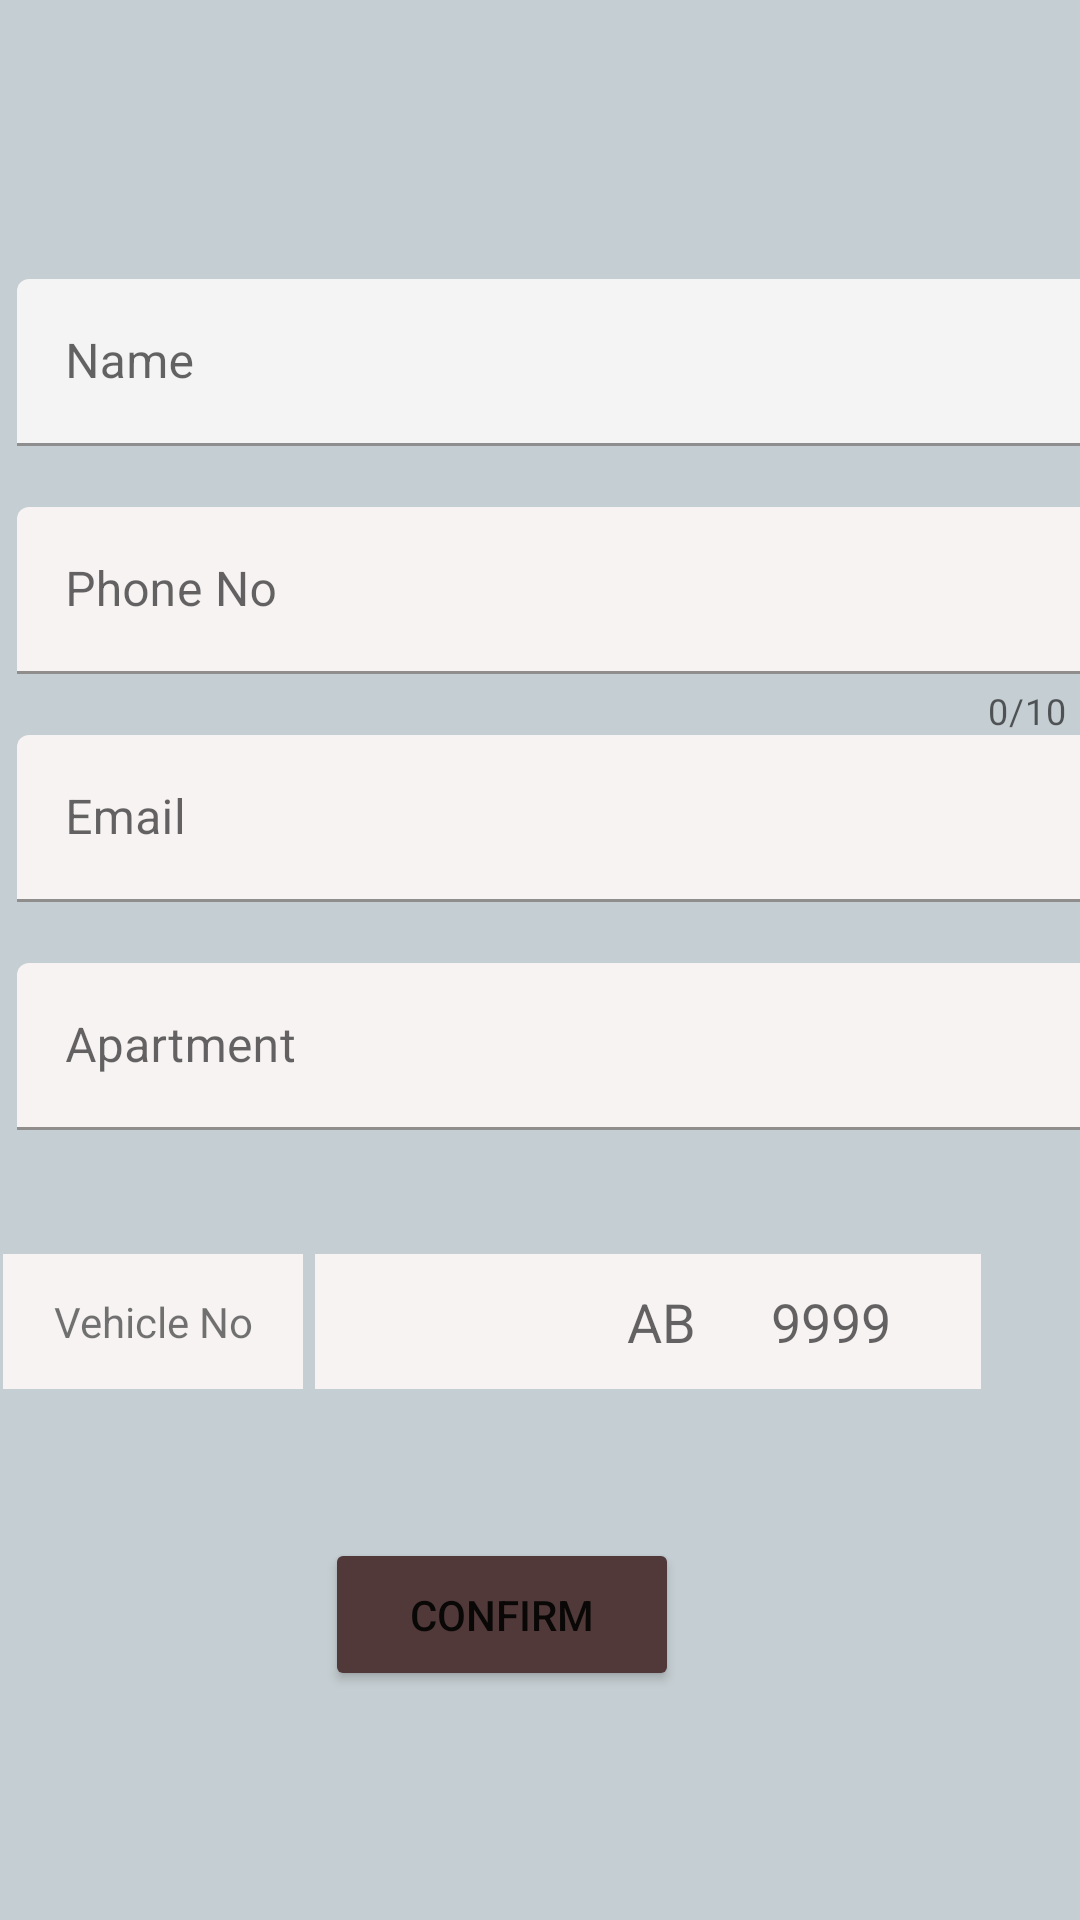

The Android layout XML behind this screen, and the referenced resources:
<!-- AndroidManifest.xml: application theme Theme.Scanning_app -->
<!-- res/layout/registration.xml -->
<?xml version="1.0" encoding="utf-8"?>
<androidx.constraintlayout.widget.ConstraintLayout xmlns:android="http://schemas.android.com/apk/res/android"
    xmlns:app="http://schemas.android.com/apk/res-auto"
    xmlns:tools="http://schemas.android.com/tools"
    android:layout_width="match_parent"
    android:layout_height="match_parent"
    android:background="#c5ced2"
    tools:context=".Registration">


    <LinearLayout
        android:id="@+id/linearLayout"
        android:layout_width="408dp"
        android:layout_height="341dp"
        android:orientation="vertical"
        android:padding="16dp"
        app:layout_constraintBottom_toBottomOf="parent"
        app:layout_constraintEnd_toEndOf="parent"
        app:layout_constraintHorizontal_bias="0.333"
        app:layout_constraintStart_toStartOf="parent"
        app:layout_constraintTop_toTopOf="parent"
        app:layout_constraintVertical_bias="0.258">


        <com.google.android.material.textfield.TextInputLayout
            android:id="@+id/text_input_name"
            android:layout_width="match_parent"
            android:layout_height="wrap_content"
            android:layout_marginLeft="5dp"
            android:layout_marginRight="5dp"
            app:boxBackgroundColor="#F5F4F4"
            app:boxBackgroundMode="filled"
            app:boxStrokeColor="@color/cardview_dark_background"
            app:errorEnabled="true"
            app:hintTextColor="@color/brown">

            <com.google.android.material.textfield.TextInputEditText
                android:id="@+id/name"
                android:layout_width="match_parent"
                android:layout_height="wrap_content"
                android:hint="Name"
                android:inputType="text"
                android:textCursorDrawable="@null" />

        </com.google.android.material.textfield.TextInputLayout>

        <com.google.android.material.textfield.TextInputLayout
            android:id="@+id/text_input_phone_no"
            android:layout_width="match_parent"
            android:layout_height="wrap_content"
            android:layout_marginLeft="5dp"
            android:layout_marginRight="5dp"
            app:boxBackgroundColor="#F7F3F3"
            app:boxStrokeColor="@color/cardview_dark_background"
            app:counterEnabled="true"
            app:counterMaxLength="10"
            app:errorEnabled="true"
            app:hintTextColor="@color/brown">

            <com.google.android.material.textfield.TextInputEditText
                android:id="@+id/phoneno"
                android:layout_width="match_parent"
                android:layout_height="wrap_content"
                android:hint="@string/phone_no"
                android:inputType="number"
                android:textCursorDrawable="@null" />

        </com.google.android.material.textfield.TextInputLayout>

        <com.google.android.material.textfield.TextInputLayout
            android:id="@+id/text_input_email"
            android:layout_width="match_parent"
            android:layout_height="wrap_content"
            android:layout_marginLeft="5dp"
            android:layout_marginRight="5dp"
            app:boxBackgroundColor="#F7F3F3"
            app:boxStrokeColor="@color/cardview_dark_background"
            app:errorEnabled="true"
            app:hintTextColor="@color/brown">

            <com.google.android.material.textfield.TextInputEditText
                android:id="@+id/emailid"
                android:layout_width="match_parent"
                android:layout_height="wrap_content"
                android:hint="Email"
                android:inputType="textEmailAddress"
                android:textCursorDrawable="@null" />

        </com.google.android.material.textfield.TextInputLayout>

        <com.google.android.material.textfield.TextInputLayout
            android:id="@+id/text_input_apartment"
            android:layout_width="match_parent"
            android:layout_height="wrap_content"
            android:layout_marginLeft="5dp"
            android:layout_marginRight="5dp"
            app:boxBackgroundColor="#F7F3F3"
            app:boxStrokeColor="@color/cardview_dark_background"
            app:errorEnabled="true"
            app:hintTextColor="@color/brown">

            <com.google.android.material.textfield.TextInputEditText
                android:id="@+id/apartment"
                android:layout_width="match_parent"
                android:layout_height="wrap_content"
                android:hint="Apartment"
                android:inputType="text"
                android:textCursorDrawable="@null" />

        </com.google.android.material.textfield.TextInputLayout>

    </LinearLayout>

    <Button
        android:id="@+id/button2"
        android:layout_width="118dp"
        android:layout_height="51dp"
        android:onClick="confirmInput"
        android:text="Confirm"
        app:backgroundTint="#513939"
        app:layout_constraintBottom_toBottomOf="parent"
        app:layout_constraintEnd_toEndOf="parent"
        app:layout_constraintHorizontal_bias="0.447"
        app:layout_constraintStart_toStartOf="parent"
        app:layout_constraintTop_toBottomOf="@+id/linearLayout"
        app:layout_constraintVertical_bias="0.554" />

    <Spinner
        android:id="@+id/spinner"
        android:layout_width="94dp"
        android:layout_height="45dp"
        android:layout_marginStart="4dp"
        android:background="#F7F3F3"
        app:layout_constraintBottom_toTopOf="@+id/button2"
        app:layout_constraintEnd_toStartOf="@+id/alphacode"
        app:layout_constraintHorizontal_bias="0.5"
        app:layout_constraintStart_toEndOf="@+id/textView2"
        app:layout_constraintTop_toBottomOf="@+id/linearLayout"
        app:layout_constraintVertical_bias="0.0" />

    <TextView
        android:id="@+id/textView2"
        android:layout_width="100dp"
        android:layout_height="45dp"
        android:layout_marginStart="28dp"
        android:background="#F7F3F3"
        android:gravity="center"
        android:text="Vehicle No"
        android:textSize="14sp"
        app:layout_constraintBottom_toBottomOf="parent"
        app:layout_constraintEnd_toStartOf="@+id/spinner"
        app:layout_constraintHorizontal_bias="0.5"
        app:layout_constraintStart_toStartOf="parent"
        app:layout_constraintTop_toBottomOf="@+id/linearLayout"
        app:layout_constraintVertical_bias="0.0" />

    <EditText
        android:id="@+id/alphacode"
        android:layout_width="48dp"
        android:layout_height="45dp"
        android:background="#F7F3F3"
        android:ems="10"
        android:hint="AB"
        android:inputType="textPersonName"
        android:maxLength="2"
        android:paddingLeft="10dp"
        android:paddingRight="10dp"
        android:textCursorDrawable="@null"
        app:layout_constraintBottom_toTopOf="@+id/button2"
        app:layout_constraintEnd_toStartOf="@+id/numericcode"
        app:layout_constraintHorizontal_bias="0.5"
        app:layout_constraintStart_toEndOf="@+id/spinner"
        app:layout_constraintTop_toBottomOf="@+id/linearLayout"
        app:layout_constraintVertical_bias="0.0" />

    <EditText
        android:id="@+id/numericcode"
        android:layout_width="80dp"
        android:layout_height="45dp"
        android:layout_marginEnd="60dp"
        android:background="#F7F3F3"
        android:ems="10"
        android:hint="9999"
        android:inputType="number"
        android:maxLength="4"
        android:paddingLeft="10dp"
        android:paddingRight="10dp"
        android:textCursorDrawable="@null"
        app:layout_constraintBottom_toBottomOf="parent"
        app:layout_constraintEnd_toEndOf="parent"
        app:layout_constraintHorizontal_bias="0.5"
        app:layout_constraintStart_toEndOf="@+id/alphacode"
        app:layout_constraintTop_toBottomOf="@+id/linearLayout"
        app:layout_constraintVertical_bias="0.0" />

    <TextView
        android:id="@+id/VehicleNoValidation"
        android:layout_width="wrap_content"
        android:layout_height="wrap_content"
        android:textColor="#F44336"
        android:textSize="14sp"
        app:layout_constraintBottom_toTopOf="@+id/button2"
        app:layout_constraintEnd_toEndOf="parent"
        app:layout_constraintHorizontal_bias="0.452"
        app:layout_constraintStart_toStartOf="parent"
        app:layout_constraintTop_toBottomOf="@+id/spinner"
        app:layout_constraintVertical_bias="0.161" />

    <TextView
        android:id="@+id/numericValidation"
        android:layout_width="wrap_content"
        android:layout_height="wrap_content"
        android:textColor="#F44336"
        app:layout_constraintBottom_toBottomOf="parent"
        app:layout_constraintEnd_toEndOf="parent"
        app:layout_constraintHorizontal_bias="0.452"
        app:layout_constraintStart_toStartOf="parent"
        app:layout_constraintTop_toTopOf="parent"
        app:layout_constraintVertical_bias="0.758" />

    <TextView
        android:id="@+id/textView"
        android:layout_width="wrap_content"
        android:layout_height="wrap_content"
        android:text=""
        android:textSize="30sp"
        app:layout_constraintBottom_toTopOf="@+id/linearLayout"
        app:layout_constraintEnd_toEndOf="parent"
        app:layout_constraintHorizontal_bias="0.496"
        app:layout_constraintStart_toStartOf="parent"
        app:layout_constraintTop_toTopOf="parent"
        app:layout_constraintVertical_bias="0.697" />

</androidx.constraintlayout.widget.ConstraintLayout>
<!-- resources referenced by this layout -->
<resources>
  <color name="brown">#513939</color>
  <string name="phone_no">Phone No</string>
  <style name="Theme.Scanning_app" parent="Theme.MaterialComponents.DayNight.DarkActionBar">
          
          <item name="colorPrimary">@color/purple_500</item>
          <item name="colorPrimaryVariant">@color/purple_700</item>
          <item name="colorOnPrimary">@color/white</item>
          
          <item name="colorSecondary">@color/teal_200</item>
          <item name="colorSecondaryVariant">@color/teal_700</item>
          <item name="colorOnSecondary">@color/black</item>
          
          <item name="android:statusBarColor" tools:targetApi="l">?attr/colorPrimaryVariant</item>
          
      </style>
  <color name="purple_500">#FF6200EE</color>
  <color name="purple_700">#FF3700B3</color>
  <color name="white">#FFFFFFFF</color>
  <color name="teal_200">#FF03DAC5</color>
  <color name="teal_700">#FF018786</color>
  <color name="black">#FF000000</color>
</resources>
